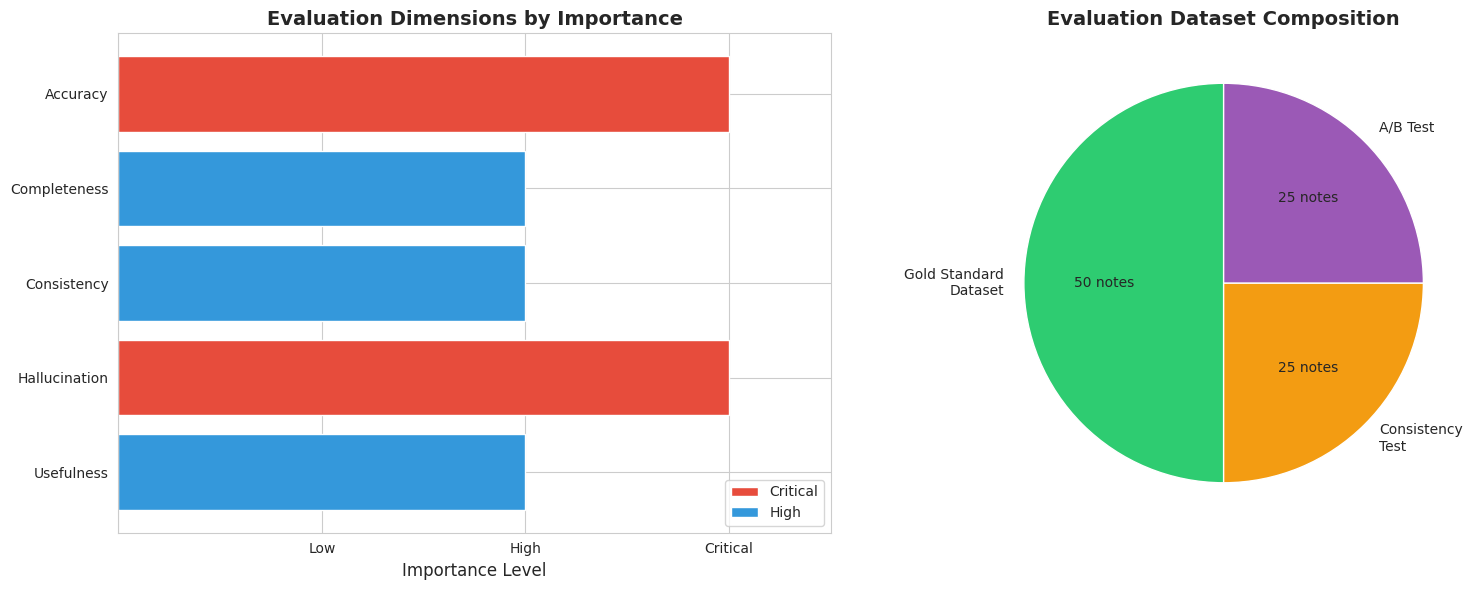

The script that saved this image:
#!/usr/bin/env python
# coding: utf-8

# # Cohere Pets - LLM Chatbot Evaluation Framework
# ## Phase 5: LLM Evaluation Design
# 
# **Context**: Cohere Pets has developed a chatbot using LLMs to extract and summarize unstructured clinical notes from veterinarians. The chatbot aims to help human reviewers make faster, more informed decisions about prior authorizations that are not auto-approved.
# 
# **Challenge**: We need to evaluate whether the chatbot produces valid and reliable output.
# 
# **Note**: This notebook contains the evaluation design and framework. We are not building the actual evaluation system, but rather designing the approach.

# ## 1. Evaluation Dimensions
# 
# We will evaluate the LLM chatbot across **5 key dimensions**:

# In[6]:


import pandas as pd
import numpy as np
import matplotlib.pyplot as plt
import seaborn as sns

sns.set_style('whitegrid')
plt.rcParams['figure.figsize'] = (12, 6)

# Define evaluation dimensions
evaluation_dimensions = {
    'Accuracy': {
        'description': 'Correctness of extracted information vs ground truth',
        'importance': 'Critical',
        'measurement': 'Comparison against expert-validated gold standard'
    },
    'Completeness': {
        'description': 'Coverage of all relevant clinical facts from notes',
        'importance': 'High',
        'measurement': 'Recall of required clinical elements'
    },
    'Consistency': {
        'description': 'Test-retest reliability with same input',
        'importance': 'High',
        'measurement': 'Variance across multiple runs with identical input'
    },
    'Hallucination': {
        'description': 'Detection of fabricated or unsupported information',
        'importance': 'Critical',
        'measurement': 'Fact verification against source notes'
    },
    'Usefulness': {
        'description': 'Practical value to human reviewers',
        'importance': 'High',
        'measurement': 'Time savings, decision quality, user satisfaction'
    }
}

# Display as table
eval_df = pd.DataFrame(evaluation_dimensions).T.reset_index()
eval_df.columns = ['Dimension', 'Description', 'Importance', 'Measurement Method']
eval_df

# ## 2. Detailed Evaluation Methods

# ### 2.1 Accuracy Evaluation

# In[7]:


accuracy_evaluation = {
    'Method': 'Gold Standard Comparison',
    
    'Approach': [
        '1. Create gold-standard dataset:',
        '   - Select 200 diverse clinical notes (stratified by complexity, procedure type)',
        '   - Have 2-3 expert veterinary reviewers manually extract key information',
        '   - Resolve disagreements through consensus',
        '   - Document ground truth facts for each note',
        '',
        '2. Run LLM chatbot on same notes',
        '',
        '3. Compare LLM output to gold standard using:',
        '   - Exact match accuracy for structured fields (diagnosis, procedure)',
        '   - Semantic similarity scores (ROUGE, BLEU) for summaries',
        '   - F1 score for information extraction tasks',
        '   - Expert rating (1-5 scale) on overall accuracy'
    ],
    
    'Metrics': [
        'Precision: % of LLM-extracted facts that are correct',
        'Recall: % of gold-standard facts captured by LLM',
        'F1 Score: Harmonic mean of precision and recall',
        'ROUGE-L: Longest common subsequence overlap',
        'Semantic similarity: Embedding-based cosine similarity'
    ],
    
    'Success_Criteria': [
        'Precision >= 95% (minimize false information)',
        'Recall >= 85% (capture most relevant facts)',
        'Expert rating >= 4.0/5.0'
    ]
}

print("ACCURACY EVALUATION DESIGN")
print("="*80)
print(f"Method: {accuracy_evaluation['Method']}")
print(f"\nApproach:")
for step in accuracy_evaluation['Approach']:
    print(f"  {step}")
print(f"\nMetrics:")
for metric in accuracy_evaluation['Metrics']:
    print(f"  • {metric}")
print(f"\nSuccess Criteria:")
for criterion in accuracy_evaluation['Success_Criteria']:
    print(f"  ✓ {criterion}")

# ### 2.2 Completeness Evaluation

# In[8]:


completeness_evaluation = {
    'Method': 'Clinical Element Checklist',
    
    'Required_Elements': [
        'Patient Information: Pet ID, name, species, breed, age',
        'Chief Complaint: Primary reason for visit',
        'Diagnosis: Confirmed or suspected conditions',
        'Procedure Requested: Type and urgency',
        'Clinical Justification: Why procedure is medically necessary',
        'Prior Treatments: Previous interventions attempted',
        'Test Results: Relevant lab work, imaging, vitals',
        'Risk Factors: Contraindications, allergies, comorbidities'
    ],
    
    'Approach': [
        '1. Define comprehensive checklist of required clinical elements',
        '2. For each clinical note, manually mark which elements are present',
        '3. Run LLM chatbot and extract identified elements',
        '4. Calculate recall for each element type',
        '5. Identify patterns in missing information'
    ],
    
    'Metrics': [
        'Element-level recall: % of present elements correctly identified',
        'Note-level completeness: % of notes with all elements captured',
        'Critical miss rate: % of high-priority elements missed',
        'Average completeness score: Mean % of elements captured per note'
    ],
    
    'Success_Criteria': [
        'Critical element recall >= 98% (diagnosis, procedure, justification)',
        'Overall element recall >= 90%',
        'Note-level completeness >= 85%'
    ]
}

print("COMPLETENESS EVALUATION DESIGN")
print("="*80)
print(f"Method: {completeness_evaluation['Method']}")
print(f"\nRequired Clinical Elements:")
for i, element in enumerate(completeness_evaluation['Required_Elements'], 1):
    print(f"  {i}. {element}")
print(f"\nApproach:")
for step in completeness_evaluation['Approach']:
    print(f"  {step}")
print(f"\nMetrics:")
for metric in completeness_evaluation['Metrics']:
    print(f"  • {metric}")
print(f"\nSuccess Criteria:")
for criterion in completeness_evaluation['Success_Criteria']:
    print(f"  ✓ {criterion}")

# ### 2.3 Consistency Evaluation

# In[9]:


consistency_evaluation = {
    'Method': 'Test-Retest Reliability Analysis',
    
    'Approach': [
        '1. Select 100 clinical notes',
        '2. Run LLM chatbot on each note 5 times (with temperature=0 for determinism)',
        '3. Also test with temperature>0 to measure variability in production setting',
        '4. Compare outputs across runs for same input',
        '5. Calculate inter-run agreement metrics'
    ],
    
    'Metrics': [
        'Exact match rate: % of runs producing identical output',
        'Semantic similarity: Average cosine similarity across runs',
        'Fact consistency: % of extracted facts appearing in all runs',
        "Cohen's Kappa: Inter-rater agreement for categorical outputs",
        'Coefficient of variation: Variability in summary length, key metrics'
    ],
    
    'Temperature_Analysis': [
        'Temperature = 0: Should be 100% deterministic (baseline)',
        'Temperature = 0.3: Slight variation acceptable',
        'Temperature = 0.7: Moderate variation expected',
        'Recommendation: Use temperature <= 0.3 for production'
    ],
    
    'Success_Criteria': [
        'At temperature=0: 100% exact match (fully deterministic)',
        'At temperature=0.3: >= 80% fact consistency across runs',
        'Semantic similarity >= 0.95 for production temperature setting'
    ]
}

print("CONSISTENCY EVALUATION DESIGN")
print("="*80)
print(f"Method: {consistency_evaluation['Method']}")
print(f"\nApproach:")
for step in consistency_evaluation['Approach']:
    print(f"  {step}")
print(f"\nMetrics:")
for metric in consistency_evaluation['Metrics']:
    print(f"  • {metric}")
print(f"\nTemperature Analysis Strategy:")
for item in consistency_evaluation['Temperature_Analysis']:
    print(f"  • {item}")
print(f"\nSuccess Criteria:")
for criterion in consistency_evaluation['Success_Criteria']:
    print(f"  ✓ {criterion}")

# ### 2.4 Hallucination Detection

# In[10]:


hallucination_evaluation = {
    'Method': 'Source-Based Fact Verification',
    
    'Approach': [
        '1. Extract all factual claims from LLM output (diagnosis, procedures, test results, dates)',
        '2. For each claim, verify presence in source clinical notes',
        '3. Use both automated and manual verification:',
        '   - Automated: String matching, semantic search in source',
        '   - Manual: Expert review of claims not found by automation',
        '4. Classify each claim as:',
        '   - Supported: Directly stated in source',
        '   - Inferred: Reasonable inference from source',
        '   - Hallucinated: Not supported by source',
        '5. Calculate hallucination rate'
    ],
    
    'High_Risk_Hallucinations': [
        'Medical diagnoses not mentioned in notes',
        'Fabricated test results or vital signs',
        'Incorrect medication names or dosages',
        'False contraindications or allergies',
        'Invented prior treatment history'
    ],
    
    'Metrics': [
        'Hallucination rate: % of claims not supported by source',
        'Critical hallucination rate: % of high-risk hallucinations',
        'Precision of fact extraction: % of claims that are verifiable',
        'Attribution accuracy: % of claims with correct source reference'
    ],
    
    'Success_Criteria': [
        'Overall hallucination rate <= 2%',
        'Critical hallucination rate = 0% (zero tolerance)',
        'All medical facts must be directly supported by source notes'
    ]
}

print("HALLUCINATION DETECTION DESIGN")
print("="*80)
print(f"Method: {hallucination_evaluation['Method']}")
print(f"\nApproach:")
for step in hallucination_evaluation['Approach']:
    print(f"  {step}")
print(f"\nHigh-Risk Hallucination Types (Zero Tolerance):")
for risk_type in hallucination_evaluation['High_Risk_Hallucinations']:
    print(f"  ⚠️  {risk_type}")
print(f"\nMetrics:")
for metric in hallucination_evaluation['Metrics']:
    print(f"  • {metric}")
print(f"\nSuccess Criteria:")
for criterion in hallucination_evaluation['Success_Criteria']:
    print(f"  ✓ {criterion}")

# ### 2.5 Usefulness Evaluation

# In[11]:


usefulness_evaluation = {
    'Method': 'User-Centered A/B Testing',
    
    'Approach': [
        '1. A/B Test Design:',
        '   - Control Group: Reviewers read raw clinical notes (current process)',
        '   - Treatment Group: Reviewers use LLM chatbot summaries',
        '   - Random assignment of 10-15 reviewers to each group',
        '   - Each group reviews same 50 authorization cases',
        '',
        '2. Measure:',
        '   - Time to decision (start to final approval/denial)',
        '   - Decision accuracy (vs gold standard decisions)',
        '   - Reviewer confidence scores (1-5 scale)',
        '   - Number of times reviewer re-reads source notes',
        '',
        '3. User Satisfaction Survey:',
        '   - Ease of use (1-5)',
        '   - Trust in summaries (1-5)',
        '   - Perceived time savings (1-5)',
        '   - Likelihood to recommend (NPS)',
        '   - Open-ended feedback'
    ],
    
    'Metrics': [
        'Time to Decision: Average minutes per authorization',
        'Time Savings: % reduction vs control group',
        'Decision Accuracy: % agreement with gold standard',
        'Decision Quality: Inter-rater reliability (Cohen Kappa)',
        'User Satisfaction: Mean rating across dimensions',
        'Net Promoter Score: Likelihood to recommend',
        'Adoption Rate: % of reviewers preferring LLM tool after trial'
    ],
    
    'Success_Criteria': [
        'Time to decision: >= 30% reduction vs control',
        'Decision accuracy: No degradation (>= 95% match to control)',
        'User satisfaction: >= 4.0/5.0 average',
        'Net Promoter Score: >= 50',
        'Adoption intent: >= 80% prefer LLM tool'
    ]
}

print("USEFULNESS EVALUATION DESIGN")
print("="*80)
print(f"Method: {usefulness_evaluation['Method']}")
print(f"\nApproach:")
for step in usefulness_evaluation['Approach']:
    print(f"  {step}")
print(f"\nMetrics:")
for metric in usefulness_evaluation['Metrics']:
    print(f"  • {metric}")
print(f"\nSuccess Criteria:")
for criterion in usefulness_evaluation['Success_Criteria']:
    print(f"  ✓ {criterion}")

# ## 3. Evaluation Dataset Design

# In[12]:


dataset_design = {
    'Sample_Size': {
        'Accuracy': 200,
        'Completeness': 200,
        'Consistency': 100,
        'Hallucination': 200,
        'Usefulness_AB_Test': 100
    },
    
    'Stratification_Strategy': [
        'Procedure Type: Ensure all 6 service types represented',
        'Complexity: Simple (1 procedure) vs Complex (multiple issues)',
        'Note Length: Short (<200 words), Medium (200-500), Long (>500)',
        'Outcome: Historical approval vs denial cases',
        'Provider Diversity: Sample from multiple veterinary practices'
    ],
    
    'Data_Collection': [
        'Source: Real clinical notes from prior authorizations',
        'PII Handling: De-identify pet owner information, keep clinical details',
        'Expert Review Time: ~8-10 hours per reviewer for gold standard creation',
        'Timeline: 2-3 weeks for complete dataset preparation'
    ]
}

print("EVALUATION DATASET DESIGN")
print("="*80)
print(f"\nSample Sizes by Dimension:")
for dim, size in dataset_design['Sample_Size'].items():
    print(f"  • {dim}: {size} notes")

print(f"\nStratification Strategy:")
for strategy in dataset_design['Stratification_Strategy']:
    print(f"  • {strategy}")

print(f"\nData Collection Plan:")
for item in dataset_design['Data_Collection']:
    print(f"  • {item}")

total_unique_notes = 200
print(f"\nTotal unique clinical notes needed: {total_unique_notes}")
print(f"Note: Same 200 notes used for Accuracy, Completeness, and Hallucination eval")
print(f"Additional 100 notes for Consistency eval")
print(f"Additional 100 cases for Usefulness A/B test")

# ## 4. Strengths and Limitations of This Evaluation Approach

# ### 4.1 Strengths

# In[13]:


strengths = [
    {
        'strength': 'Comprehensive Coverage',
        'description': 'Evaluates across 5 orthogonal dimensions (accuracy, completeness, consistency, hallucination, usefulness)',
        'impact': 'Provides holistic view of LLM performance, not just accuracy'
    },
    {
        'strength': 'Business-Focused',
        'description': 'Includes usefulness/UX evaluation, not just technical metrics',
        'impact': 'Ensures solution actually helps reviewers in practice'
    },
    {
        'strength': 'Domain Expert Validation',
        'description': 'Gold standard created by veterinary professionals with domain expertise',
        'impact': 'Ground truth is clinically valid and relevant'
    },
    {
        'strength': 'Hallucination Detection',
        'description': 'Explicit focus on detecting fabricated information (critical for medical domain)',
        'impact': 'Prevents dangerous false medical information from reaching reviewers'
    },
    {
        'strength': 'Real-World Testing',
        'description': 'A/B test with actual reviewers in realistic workflow',
        'impact': 'Validates tool effectiveness in production environment'
    },
    {
        'strength': 'Mixed Methods',
        'description': 'Combines automated metrics (ROUGE, F1) with human evaluation',
        'impact': 'Balances scale/efficiency with nuanced judgment'
    },
    {
        'strength': 'Stratified Sampling',
        'description': 'Dataset covers diverse procedure types, complexity levels, note lengths',
        'impact': 'Ensures model performs well across all use cases'
    }
]

strengths_df = pd.DataFrame(strengths)

print("STRENGTHS OF THIS EVALUATION APPROACH")
print("="*80)
for i, row in strengths_df.iterrows():
    print(f"\n{i+1}. {row['strength']}")
    print(f"   Description: {row['description']}")
    print(f"   Impact: {row['impact']}")

# ### 4.2 Limitations and Blind Spots

# In[14]:


limitations = [
    {
        'limitation': 'Static Evaluation',
        'description': 'One-time evaluation on fixed dataset',
        'blind_spot': 'May not capture model drift over time as clinical language evolves',
        'mitigation': 'Implement continuous monitoring in production with monthly spot checks'
    },
    {
        'limitation': 'Gold Standard Subjectivity',
        'description': 'Human experts may disagree on ground truth',
        'blind_spot': 'Inter-rater disagreement could affect accuracy baselines',
        'mitigation': 'Use multiple reviewers with consensus process, track inter-rater reliability'
    },
    {
        'limitation': 'Sample Size Constraints',
        'description': '200-note dataset for accuracy evaluation',
        'blind_spot': 'May miss rare edge cases or unusual clinical scenarios',
        'mitigation': 'Supplement with ongoing error tracking in production'
    },
    {
        'limitation': 'Automated Metrics Imperfect',
        'description': 'ROUGE/BLEU may not capture semantic correctness',
        'blind_spot': 'Could rate paraphrases poorly even if clinically accurate',
        'mitigation': 'Combine with human expert ratings and fact-level verification'
    },
    {
        'limitation': 'Hawthorne Effect in A/B Test',
        'description': 'Reviewers know they are being studied',
        'blind_spot': 'May perform differently than in normal workflow',
        'mitigation': 'Use extended pilot period to normalize behavior'
    },
    {
        'limitation': 'Context-Dependent Performance',
        'description': 'LLM may perform differently on ambiguous vs clear notes',
        'blind_spot': 'Average metrics may hide poor performance on specific note types',
        'mitigation': 'Stratify analysis by note complexity and length'
    },
    {
        'limitation': 'Prompt Engineering Not Evaluated',
        'description': 'Assumes fixed prompt template',
        'blind_spot': 'Different prompts might yield very different results',
        'mitigation': 'Document prompt version, consider prompt testing in future'
    },
    {
        'limitation': 'No Adversarial Testing',
        'description': 'Does not include deliberately challenging/misleading notes',
        'blind_spot': 'May not reveal failure modes with unusual formatting or errors',
        'mitigation': 'Add adversarial test set with edge cases post-launch'
    }
]

limitations_df = pd.DataFrame(limitations)

print("LIMITATIONS AND BLIND SPOTS")
print("="*80)
for i, row in limitations_df.iterrows():
    print(f"\n{i+1}. {row['limitation']}")
    print(f"   Description: {row['description']}")
    print(f"   Blind Spot: {row['blind_spot']}")
    print(f"   Mitigation: {row['mitigation']}")

# ## 5. Why This Approach is Recommended

# In[15]:


print("="*80)
print("WHY THIS EVALUATION APPROACH IS RECOMMENDED")
print("="*80)

print("\n1. MEDICAL DOMAIN REQUIRES HIGH STANDARDS")
print("   • Hallucinations in clinical context are dangerous")
print("   • Need both precision (no false info) and recall (all relevant info)")
print("   • This approach prioritizes safety through explicit hallucination detection")

print("\n2. BALANCES RIGOR WITH PRACTICALITY")
print("   • Gold standard creation is time-intensive but feasible (200 notes)")
print("   • Combines automated metrics (scale) with expert review (quality)")
print("   • A/B test validates real-world impact without excessive cost")

print("\n3. ADDRESSES KEY STAKEHOLDER CONCERNS")
print("   • Accuracy: Ensures clinical correctness")
print("   • Completeness: Confirms nothing critical is missed")
print("   • Consistency: Builds trust through reliability")
print("   • Hallucination: Prevents false medical information")
print("   • Usefulness: Validates actual time/quality benefits")

print("\n4. PROVIDES ACTIONABLE INSIGHTS")
print("   • Identifies specific failure modes (by procedure type, complexity)")
print("   • Quantifies business impact (time savings, decision quality)")
print("   • Informs go/no-go decision with objective criteria")

print("\n5. ENABLES CONTINUOUS IMPROVEMENT")
print("   • Baselines established for ongoing monitoring")
print("   • Framework reusable as chatbot evolves")
print("   • Error patterns guide prompt engineering and model tuning")

print("\n" + "="*80)
print("RECOMMENDED NEXT STEPS")
print("="*80)
print("\n1. Phase 1: Prepare evaluation dataset (Weeks 1-3)")
print("   • Sample and stratify 200 clinical notes")
print("   • Expert reviewers create gold standard")
print("\n2. Phase 2: Run technical evaluations (Weeks 4-5)")
print("   • Execute accuracy, completeness, consistency, hallucination tests")
print("   • Analyze results, identify patterns")
print("\n3. Phase 3: A/B test with reviewers (Weeks 6-8)")
print("   • Deploy to subset of reviewers")
print("   • Measure time, accuracy, satisfaction")
print("\n4. Phase 4: Decision (Week 9)")
print("   • Compare against success criteria")
print("   • Go/no-go decision on production deployment")
print("\n5. Phase 5: Continuous monitoring (Ongoing)")
print("   • Monthly spot checks on new notes")
print("   • Track hallucination rate in production")
print("   • Quarterly model re-evaluation")
print("\n" + "="*80)

# ## 6. Evaluation Framework Summary Visualization

# In[16]:


# Visualize evaluation dimensions with importance weighting
fig, axes = plt.subplots(1, 2, figsize=(16, 6))

# Bar chart of evaluation dimensions
dimensions = ['Accuracy', 'Completeness', 'Consistency', 'Hallucination', 'Usefulness']
importance_levels = [3, 2, 2, 3, 2]  # 3=Critical, 2=High
colors = ['#e74c3c' if x == 3 else '#3498db' for x in importance_levels]

axes[0].barh(dimensions, importance_levels, color=colors)
axes[0].set_xlabel('Importance Level', fontsize=12)
axes[0].set_title('Evaluation Dimensions by Importance', fontsize=14, fontweight='bold')
axes[0].set_xlim([0, 3.5])
axes[0].set_xticks([0, 1, 2, 3])
axes[0].set_xticklabels(['', 'Low', 'High', 'Critical'])
axes[0].invert_yaxis()

# Add legend
from matplotlib.patches import Patch
legend_elements = [Patch(facecolor='#e74c3c', label='Critical'),
                   Patch(facecolor='#3498db', label='High')]
axes[0].legend(handles=legend_elements, loc='lower right')

# Sample sizes pie chart
sample_data = {
    'Gold Standard\nDataset': 200,
    'Consistency\nTest': 100,
    'A/B Test': 100
}

axes[1].pie(sample_data.values(), labels=sample_data.keys(), autopct='%d notes',
            colors=['#2ecc71', '#f39c12', '#9b59b6'], startangle=90)
axes[1].set_title('Evaluation Dataset Composition', fontsize=14, fontweight='bold')

plt.tight_layout()
plt.show()

print("\nNote: Gold Standard dataset of 200 notes is used for Accuracy,")
print("Completeness, and Hallucination evaluations (shared dataset).")

# ## 7. Executive Summary

# In[17]:


print("="*80)
print("LLM CHATBOT EVALUATION FRAMEWORK - EXECUTIVE SUMMARY")
print("="*80)

print("\nOBJECTIVE:")
print("Evaluate whether the LLM chatbot for clinical note summarization produces")
print("valid, reliable, and useful output for prior authorization reviewers.")

print("\nEVALUATION DIMENSIONS (5):")
print("\n1. ACCURACY - Correctness vs expert ground truth")
print("   Success Criteria: ≥95% precision, ≥85% recall")
print("\n2. COMPLETENESS - Coverage of all relevant clinical facts")
print("   Success Criteria: ≥98% recall of critical elements")
print("\n3. CONSISTENCY - Test-retest reliability")
print("   Success Criteria: ≥95% semantic similarity across runs")
print("\n4. HALLUCINATION - Detection of fabricated information")
print("   Success Criteria: ≤2% hallucination rate, 0% critical hallucinations")
print("\n5. USEFULNESS - Real-world impact on reviewer workflow")
print("   Success Criteria: ≥30% time savings, ≥4.0/5.0 satisfaction")

print("\nDATASET REQUIREMENTS:")
print("• 200 notes: Gold standard for accuracy/completeness/hallucination")
print("• 100 notes: Consistency testing")
print("• 100 cases: A/B test for usefulness")
print("• Stratified by: procedure type, complexity, length, outcome")
print("• Timeline: 2-3 weeks for dataset preparation")

print("\nMETHODOLOGY STRENGTHS:")
print("✓ Comprehensive: Covers technical and business metrics")
print("✓ Domain-appropriate: Expert validation for medical domain")
print("✓ Safety-focused: Explicit hallucination detection")
print("✓ Real-world validation: A/B test with actual reviewers")
print("✓ Mixed methods: Automated + human evaluation")

print("\nKEY LIMITATIONS:")
print("⚠ Static evaluation (need ongoing monitoring)")
print("⚠ Sample size may miss rare edge cases")
print("⚠ Gold standard subjective (mitigated via consensus)")
print("⚠ No adversarial testing (add post-launch)")

print("\nRECOMMENDATION:")
print("This evaluation framework is RECOMMENDED because it:")
print("• Prioritizes safety (hallucination detection) in medical domain")
print("• Balances rigor with feasibility")
print("• Provides actionable go/no-go criteria")
print("• Enables continuous improvement post-deployment")

print("\nIMPLEMENTATION TIMELINE: 9 weeks")
print("Weeks 1-3: Dataset prep | Weeks 4-5: Technical eval |")
print("Weeks 6-8: A/B testing | Week 9: Decision")

print("\n" + "="*80)

# In[ ]:




# In[ ]:




# In[ ]:



